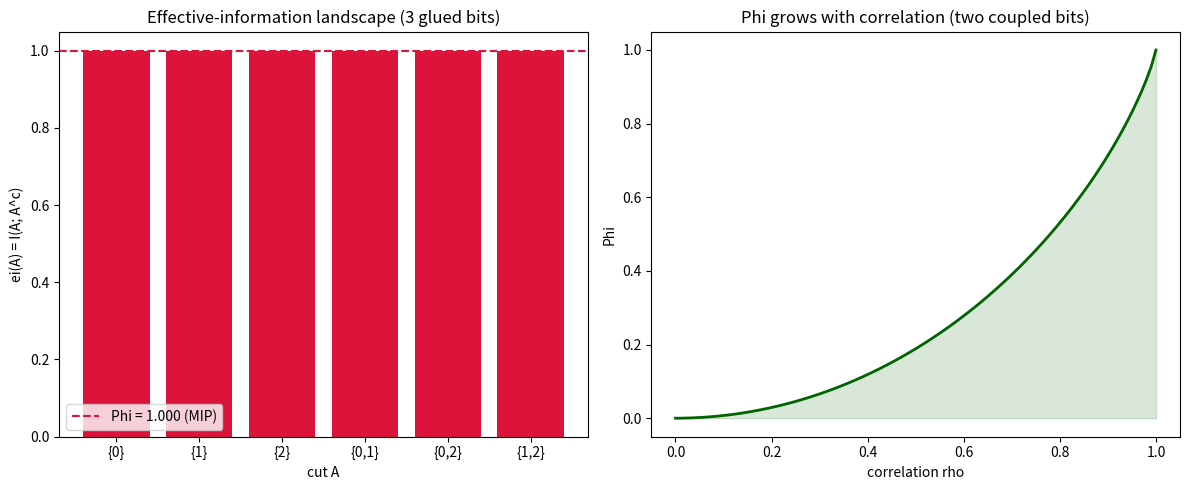

The matplotlib source for this figure:
"""Visualize the effective-information landscape and the MIP that realizes Phi.

Generates a bar chart of ei(A) over every nontrivial cut A of a system, with
the Minimum Information Partition (the bar achieving Phi) highlighted, plus a
curve showing how Phi of two coupled bits grows with their correlation.
"""
from itertools import chain, combinations
from math import log2
import matplotlib.pyplot as plt


def nontrivial_cuts(n):
    elts = tuple(range(n)); full = frozenset(elts)
    subs = chain.from_iterable(combinations(elts, r) for r in range(n + 1))
    return [frozenset(s) for s in subs if 0 < len(s) and frozenset(s) != full]


def mi_ei(n, joint):
    def ei(A):
        Ac = frozenset(range(n)) - A
        ai, bi = sorted(A), sorted(Ac)
        pj, pa, pb = {}, {}, {}
        for st, p in joint.items():
            a = tuple(st[i] for i in ai); b = tuple(st[i] for i in bi)
            pj[(a, b)] = pj.get((a, b), 0.0) + p
            pa[a] = pa.get(a, 0.0) + p; pb[b] = pb.get(b, 0.0) + p
        return max(sum(p * log2(p / (pa[a] * pb[b])) for (a, b), p in pj.items() if p > 0), 0.0)
    return ei


def two_bit_joint(rho):
    """Symmetric two-bit joint with correlation parameter rho in [0,1]."""
    same = (1 + rho) / 4
    diff = (1 - rho) / 4
    return {(0, 0): same, (1, 1): same, (0, 1): diff, (1, 0): diff}


fig, (ax1, ax2) = plt.subplots(1, 2, figsize=(12, 5))

# Left: ei landscape for 3 perfectly-correlated bits.
n = 3
joint3 = {(0, 0, 0): 0.5, (1, 1, 1): 0.5}
ei = mi_ei(n, joint3)
cuts = nontrivial_cuts(n)
vals = [ei(A) for A in cuts]
phi = min(vals)
labels = ["{" + ",".join(map(str, sorted(A))) + "}" for A in cuts]
colors = ["crimson" if abs(v - phi) < 1e-9 else "steelblue" for v in vals]
ax1.bar(labels, vals, color=colors)
ax1.axhline(phi, ls="--", color="crimson", label=f"Phi = {phi:.3f} (MIP)")
ax1.set_title("Effective-information landscape (3 glued bits)")
ax1.set_xlabel("cut A"); ax1.set_ylabel("ei(A) = I(A; A^c)"); ax1.legend()

# Right: Phi vs correlation for two coupled bits.
rhos = [i / 100 for i in range(101)]
phis = [mi_ei(2, two_bit_joint(r))(frozenset({0})) for r in rhos]
ax2.plot(rhos, phis, color="darkgreen", lw=2)
ax2.set_title("Phi grows with correlation (two coupled bits)")
ax2.set_xlabel("correlation rho"); ax2.set_ylabel("Phi")
ax2.fill_between(rhos, phis, alpha=0.15, color="darkgreen")

plt.tight_layout()
plt.savefig("phi_landscape.png", dpi=130)
print("Saved phi_landscape.png")
